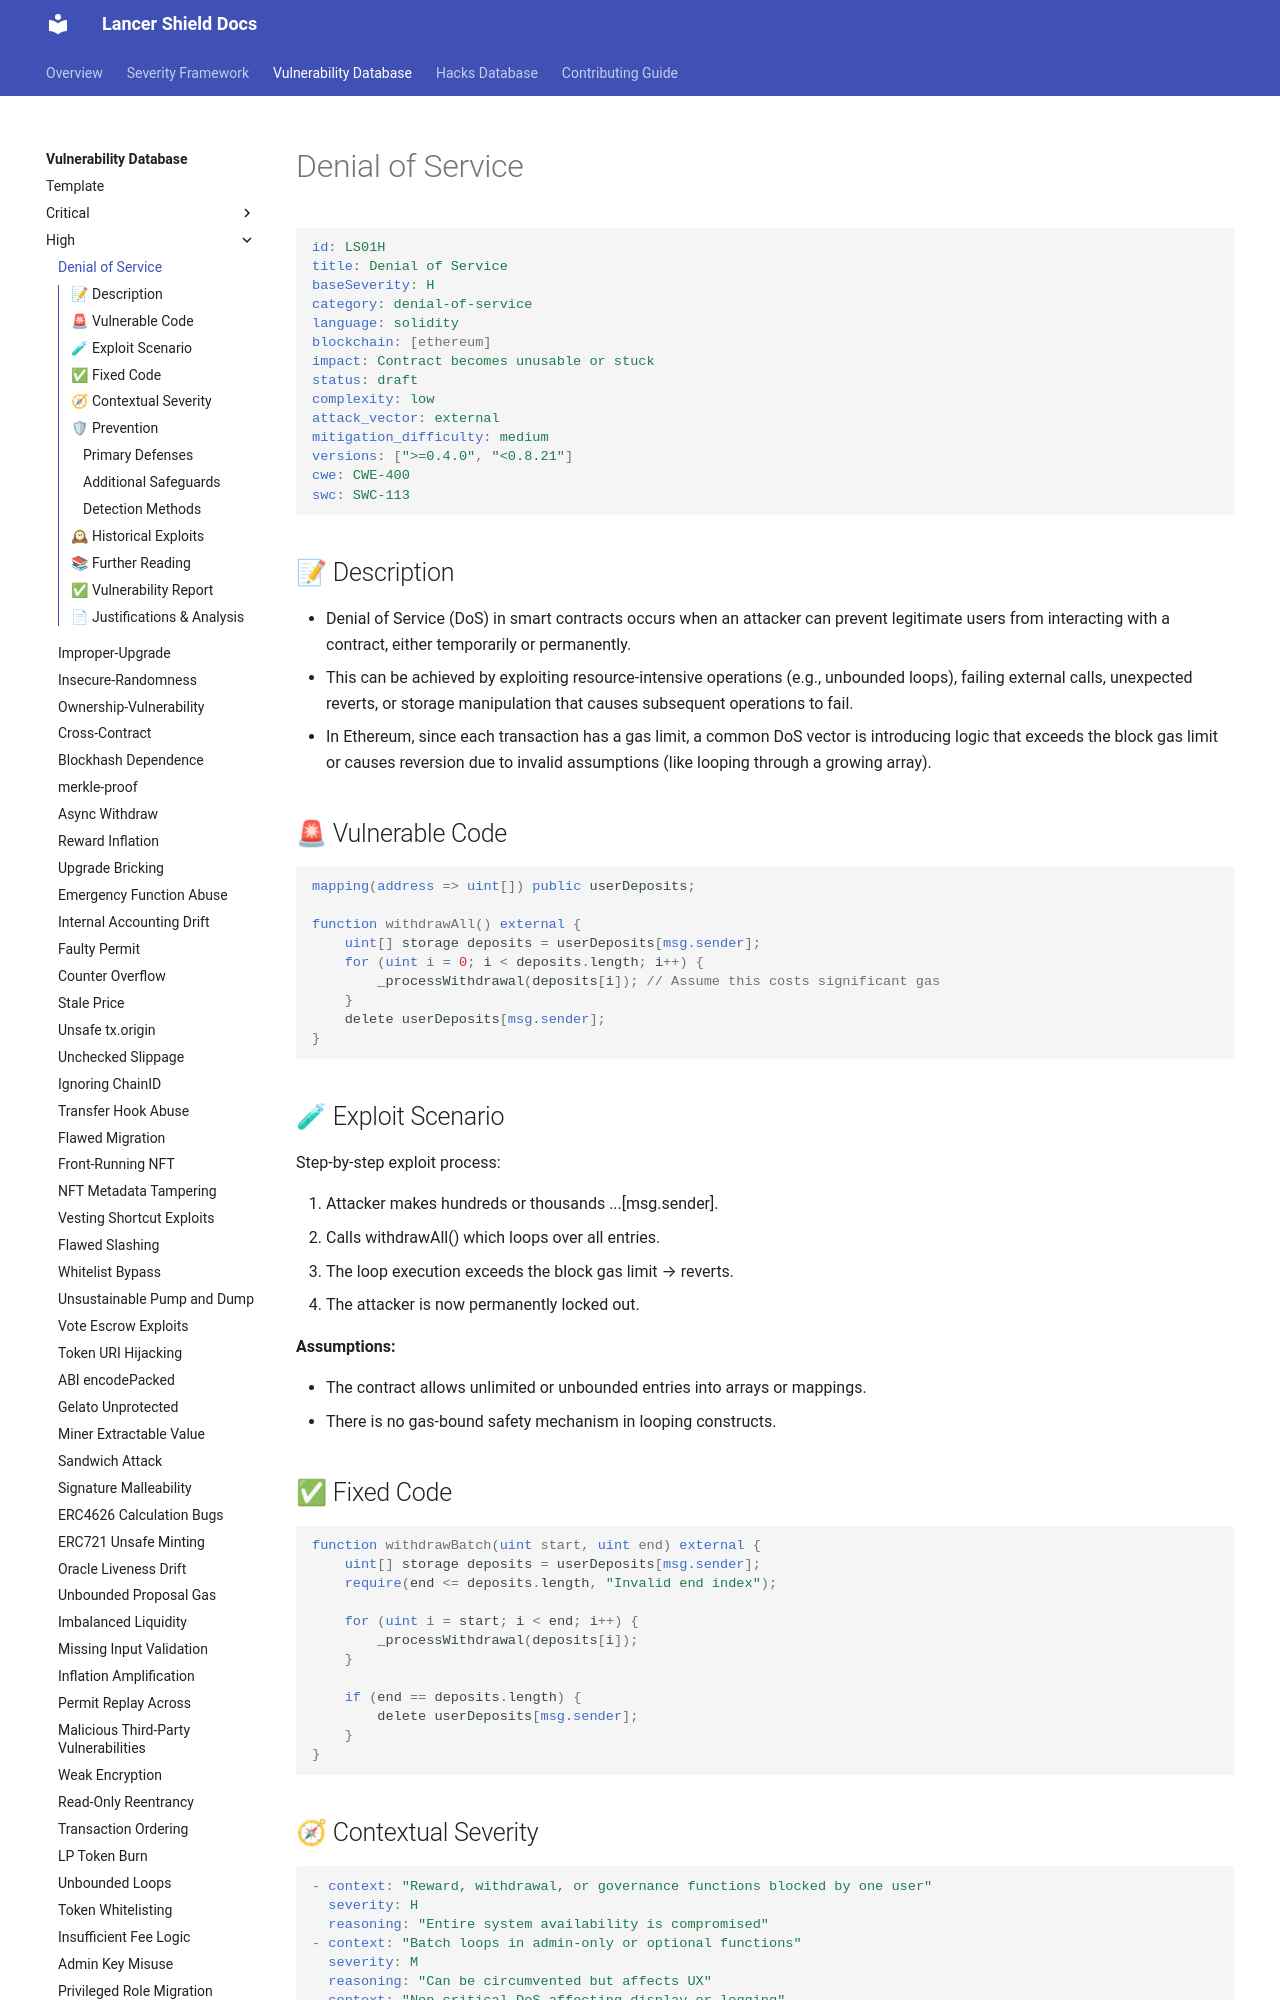

repository: lancershield/docs · page: vuln-db/high/denial-of-service.html · generator: mkdocs


# Denial of Service

```YAML
id: TBA
title: Denial of Service via Unbounded Loop 
severity: H
category: denial-of-service
language: solidity
blockchain: [ethereum]
impact: Contract becomes unusable or stuck
status: draft
complexity: low
attack_vector: external
mitigation_difficulty: medium
versions: [">=0.4.0", "<0.8.21"]
cwe: CWE-400
swc: SWC-113
```

## 📝 Description

- Denial of Service (DoS) in smart contracts occurs when an attacker can prevent legitimate users from interacting with a contract, either temporarily or permanently. 
- This can be achieved by exploiting resource-intensive operations (e.g., unbounded loops), failing external calls, unexpected reverts, or storage manipulation that causes subsequent operations to fail.

- In Ethereum, since each transaction has a gas limit, a common DoS vector is introducing logic that exceeds the block gas limit or causes reversion due to invalid assumptions (like looping through a growing array).

## 🚨 Vulnerable Code

```solidity
mapping(address => uint[]) public userDeposits;

function withdrawAll() external {
    uint[] storage deposits = userDeposits[msg.sender];
    for (uint i = 0; i < deposits.length; i++) {
        _processWithdrawal(deposits[i]); // Assume this costs significant gas
    }
    delete userDeposits[msg.sender];
}
```

## 🧪 Exploit Scenario

Step-by-step exploit process:

1. Attacker makes hundreds or thousands ...[msg.sender].

2. Calls withdrawAll() which loops over all entries...

3. The loop execution exceeds the block gas limit → reverts.

4. The attacker is now permanently locked out... 

**Assumptions:**

- The contract allows unlimited or unbounded entries into arrays or mappings.

- There is no gas-bound safety mechanism in looping constructs.

## ✅ Fixed Code

```solidity
function withdrawBatch(uint start, uint end) external {
    uint[] storage deposits = userDeposits[msg.sender];
    require(end <= deposits.length, "Invalid end index");

    for (uint i = start; i < end; i++) {
        _processWithdrawal(deposits[i]);
    }

    if (end == deposits.length) {
        delete userDeposits[msg.sender];
    }
}
```

### 🛡 Prevention

### Primary Defenses

- Avoid unbounded loops in external/public functions.
- Introduce batching mechanisms (e.g., start and end indices).
- Set gas guards and enforce maximum data sizes where feasible.
